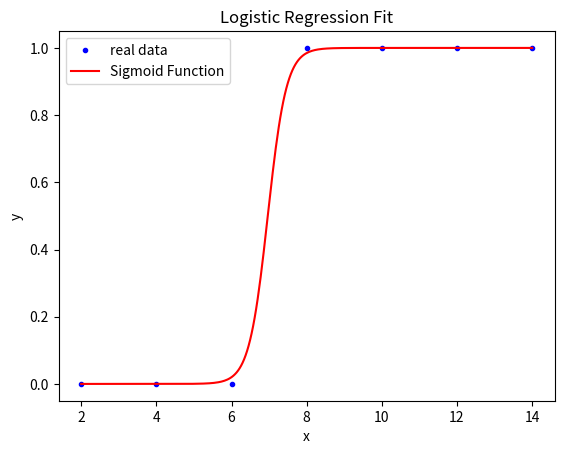

Source code (Python):
# 로지스틱 회귀 모델을 위한 경사 하강법을 구현하는 코드입니다.

# 필요한 라이브러리를 가져옵니다.
import numpy as np
from matplotlib import pyplot as plt
import random

# 시그모이드 함수를 정의합니다.
def sigmoid(a, b, x):
    return 1 / (1 + np.exp(-(a*x + b)))

# 비용 함수를 정의합니다.
def cost(a, b, x_data, y_data):
    y = sigmoid(a, b, x_data)
    return -np.mean(y_data*np.log(y) + (1 - y_data)*np.log(1 - y))

# 미분 함수를 정의합니다.
def difference_f(a, b, x_data, y_data, delta):
    cost_initial = cost(a, b, x_data, y_data)
    cost_a_delta = cost(a + delta, b, x_data, y_data)
    cost_b_delta = cost(a, b + delta, x_data, y_data)
    gradient_a = (cost_a_delta - cost_initial) / delta
    gradient_b = (cost_b_delta - cost_initial) / delta
    return gradient_a, gradient_b

# 학습률, 변화량, 수렴 기준을 정의합니다.
delta = 0.001
learning_rate = 0.1
tol = 0.00000005

# 데이터를 정의합니다.
x_data = np.array([2, 4, 6, 8, 10, 12, 14])
y_data = np.array([0, 0, 0, 1, 1, 1, 1])

# a와 b를 무작위 값으로 초기화합니다.
a_i = np.random.rand(1)
b_i = np.random.rand(1)

# 비용을 계산합니다.
c_y = cost(a_i, b_i, x_data, y_data)

# 카운터 변수를 초기화합니다.
count = 0

# 경사 하강법을 사용하여 a와 b를 최적화합니다.
while True:
    grad_a, grad_b = difference_f(a_i, b_i, x_data, y_data, delta)
    a_n = a_i - (grad_a * learning_rate)
    b_n = b_i - (grad_b * learning_rate)
    n_y = cost(a_n, b_n, x_data, y_data)
    count += 1
    if abs(c_y - n_y) <= tol:
        print(f'Converged after {count} iterations: a = {a_n}, b = {b_n}')
        break
    a_i, b_i = a_n, b_n
    c_y = n_y
    
    if count % 10 == 0:
        print(f'Iteration {count}: a = {a_n}, b = {b_n}, cost = {n_y}')

# 시그모이드 함수를 사용하여 예측값을 계산하고 플롯합니다.
x_test = np.linspace(min(x_data), max(x_data), 300)
y_test = sigmoid(a_n, b_n, x_test)

plt.plot(x_data, y_data, "b.",label="real data")
plt.plot(x_test, y_test, label='Sigmoid Function', color='red')
plt.xlabel('x')
plt.ylabel('y')
plt.legend()
plt.title('Logistic Regression Fit')
plt.show()
